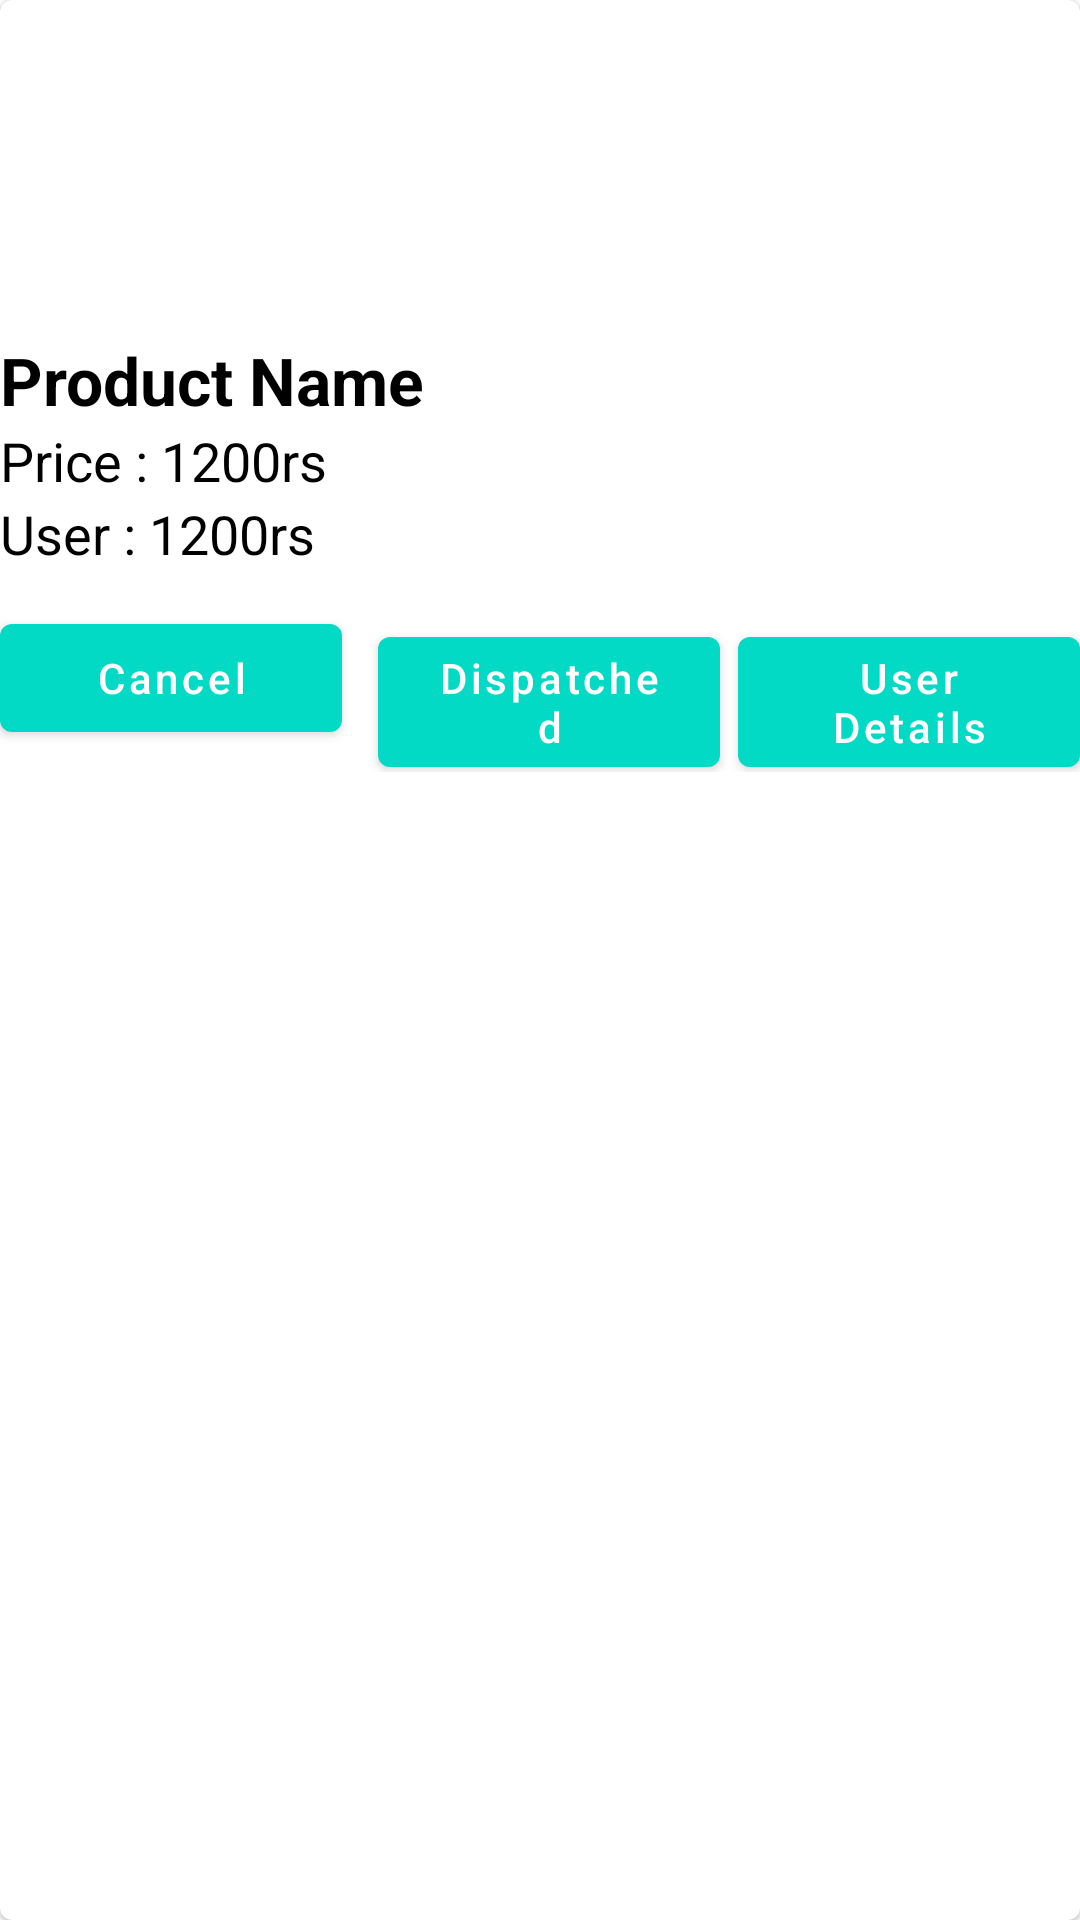

Android layout source for this screen:
<!-- AndroidManifest.xml: application theme Theme.ECVAdmin -->
<!-- res/layout/all_order_item_layout.xml -->
<?xml version="1.0" encoding="utf-8"?>
<com.google.android.material.card.MaterialCardView xmlns:android="http://schemas.android.com/apk/res/android"
    xmlns:app="http://schemas.android.com/apk/res-auto"
    xmlns:tools="http://schemas.android.com/tools"
    android:layout_width="match_parent"
    android:layout_height="wrap_content"
    android:layout_margin="5dp"
    android:padding="12dp">

    <LinearLayout
        android:layout_width="match_parent"
        android:layout_height="wrap_content"
        android:layout_marginTop="12dp"
        android:orientation="vertical">

        <ImageView
            android:id="@+id/productImage"
            android:layout_width="100dp"
            android:layout_height="100dp"
            tools:srcCompat="@tools:sample/avatars" />

        <TextView
            android:id="@+id/productTitle"
            android:layout_width="wrap_content"
            android:layout_height="wrap_content"
            android:text="Product Name"
            android:textColor="@color/black"
            android:textSize="22sp"
            android:textStyle="bold" />

        <TextView
            android:id="@+id/productPrice"
            android:layout_width="wrap_content"
            android:layout_height="wrap_content"
            android:text="Price : 1200rs"
            android:textColor="@color/black"
            android:textSize="18sp" />

        <TextView
            android:id="@+id/user_id"
            android:layout_width="wrap_content"
            android:layout_height="wrap_content"
            android:text="User : 1200rs"
            android:textColor="@color/black"
            android:textSize="18sp" />

        <LinearLayout
            android:layout_width="match_parent"
            android:layout_height="wrap_content"
            android:layout_marginTop="12dp"
            android:weightSum="3">

            <com.google.android.material.button.MaterialButton
                android:id="@+id/cancelButton"
                android:layout_width="0dp"
                android:layout_height="wrap_content"
                android:layout_marginRight="6dp"
                android:layout_weight="1"
                android:text="Cancel"
                android:textAllCaps="false" />

            <com.google.android.material.button.MaterialButton
                android:id="@+id/proceedButton"
                android:layout_width="0dp"
                android:layout_height="wrap_content"
                android:layout_marginLeft="6dp"
                android:layout_weight="1"
                android:text="Dispatched"
                android:textAllCaps="false" />

            <com.google.android.material.button.MaterialButton
                android:id="@+id/userInfo"
                android:layout_width="0dp"
                android:layout_marginLeft="6dp"
                android:layout_height="wrap_content"
                android:layout_weight="1"
                android:text="User Details"
                android:textAllCaps="false" />
        </LinearLayout>
    </LinearLayout>

</com.google.android.material.card.MaterialCardView>
<!-- resources referenced by this layout -->
<resources>
  <color name="black">#FF000000</color>
  <style name="Theme.ECVAdmin" parent="Theme.MaterialComponents.DayNight.DarkActionBar">
          
          <item name="colorPrimary">@color/teal_200</item>
          <item name="colorPrimaryVariant">@color/teal_700</item>
          <item name="colorOnPrimary">@color/white</item>
          
          <item name="colorSecondary">@color/teal_200</item>
          <item name="colorSecondaryVariant">@color/teal_700</item>
          <item name="colorOnSecondary">@color/black</item>
          
          <item name="android:statusBarColor">?attr/colorPrimaryVariant</item>
          
      </style>
  <color name="teal_200">#FF03DAC5</color>
  <color name="teal_700">#FF018786</color>
  <color name="white">#FFFFFFFF</color>
</resources>
